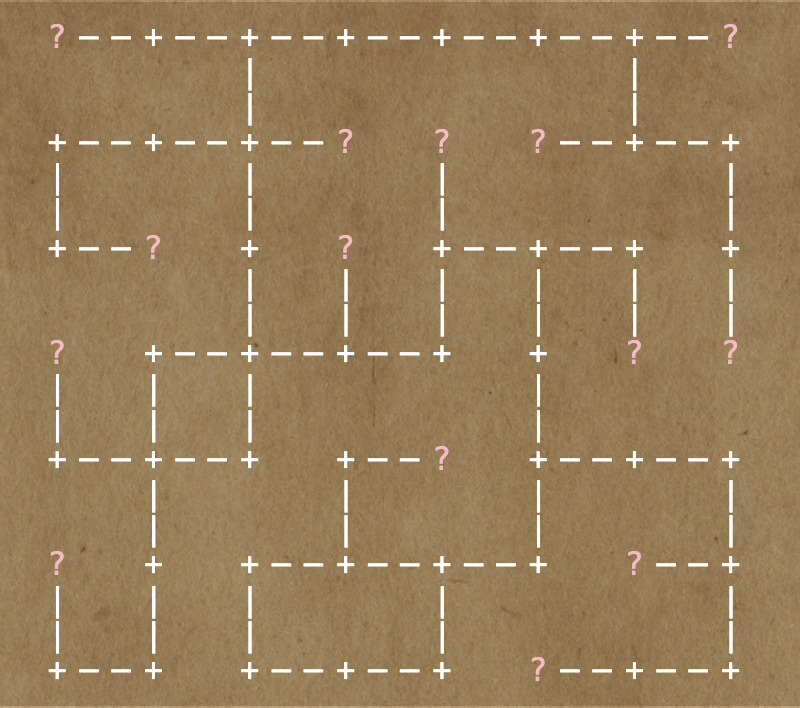

The data file committed next to this chart (first rows):
index, North, South, West, East, ND, SD, WD, ED
1, , , 8, , , , 3, 
2, , 3, 9, , , 3, 3, 
3, 2, 4, , , 3, 3, , 
4, 3, , , , 3, , , 
5, , 6, 12, , , 3, 3, 
6, 5, 7, 13, , 3, 3, 3, 
7, 6, , 14, , 3, , 3, 
8, , 9, 15, 1, , 3, 3, 3
9, 8, , 16, 2, 3, , 3, 3
10, , 11, 17, , , 3, 3, 
11, 10, , , , 3, , , 
12, , , 19, 5, , , 3, 3
13, , , , 6, , , , 3
14, , , 21, 7, , , 3, 3
15, , , 22, 8, , , 3, 3
16, , , , 9, , , , 3
17, , 18, 24, 10, , 3, 3, 3
18, 17, 19, , , 3, 3, , 
19, 18, 20, , 12, 3, 3, , 3
20, 19, , 27, , 3, , 3, 
21, , , , 14, , , , 3
22, , , 29, 15, , , 3, 3
23, , 24, , , , 3, , 
24, 23, 25, , 17, 3, 3, , 3
25, 24, , 32, , 3, , 3, 
26, , , 33, , , , 3, 
27, , 28, 34, 20, , 3, 3, 3
28, 27, , 35, , 3, , 3, 
29, , , 36, 22, , , 3, 3
30, , , 37, , , , 3, 
31, , 32, , , , 3, , 
32, 31, , 39, 25, 3, , 3, 3
33, , 34, , 26, , 3, , 3
34, 33, , 41, 27, 3, , 3, 3
35, , , 42, 28, , , 3, 3
36, , 37, 43, 29, , 3, 3, 3
37, 36, 38, 44, 30, 3, 3, 3, 3
38, 37, 39, , , 3, 3, , 
39, 38, 40, 46, 32, 3, 3, 3, 3
40, 39, , 47, , 3, , 3, 
41, , 42, , 34, , 3, , 3
42, 41, , , 35, 3, , , 3
43, , , 50, 36, , , 3, 3
44, , , 51, 37, , , 3, 3
45, , , 52, , , , 3, 
46, , 47, , 39, , 3, , 3
47, 46, 48, 54, 40, 3, 3, 3, 3
48, 47, 49, , , 3, 3, , 
49, 48, , 56, , 3, , 3, 
50, , , , 43, , , , 3
51, , 52, , 44, , 3, , 3
52, 51, , , 45, 3, , , 3
53, , 54, , , , 3, , 
54, 53, , , 47, 3, , , 3
55, , 56, , , , 3, , 
56, 55, , , 49, 3, , , 3
